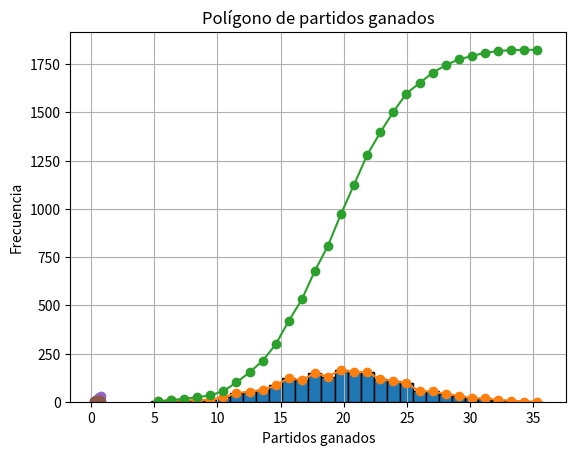

Recreate this plot in Python.
# -*- coding: utf-8 -*-
"""Copia de Cuadros y gráficos estadísticos   Error cuadrático medio .ipynb

Automatically generated by Colab.

Original file is located at
    https://colab.research.google.com/<link-removed>

# Generar Datos de Temperatura y Crear Histograma

Temperatura en la ciudad de San Luis Potosí en los últimos 5 años

# **Histograma**

**Simulación de Datos**

Para este ejercicio, hemos simulado datos de temperatura utilizando una distribución normal con una media de 20°C y una desviación estándar de 5°C. Esto nos proporciona un conjunto de datos que representa las temperaturas diarias durante los últimos 5 años.

**Histograma**

El histograma es una representación gráfica que muestra la distribución de los datos de temperatura. En el histograma, el eje horizontal representa los rangos de temperatura, mientras que el eje vertical muestra la frecuencia de ocurrencia de cada rango de temperatura.

**Propósito**: El histograma nos ayuda a visualizar cómo se distribuyen las temperaturas a lo largo del tiempo, identificar patrones y detectar posibles valores atípicos.
"""

import numpy as np
import matplotlib.pyplot as plt

# Simular datos de temperatura para los últimos 5 años (365 días por año)
np.random.seed(0)
temperaturas = np.random.normal(loc=20, scale=5, size=5*365)  # Media de 20°C y desviación estándar de 5°C

# Crear el histograma
plt.hist(temperaturas, bins=30, edgecolor='black')
plt.title('Histograma de Temperaturas en San Luis Potosí (Últimos 5 Años)')
plt.xlabel('Temperatura (°C)')
plt.ylabel('Frecuencia')
plt.show()

"""# **Polígono de Frecuencias**

Un polígono de frecuencias es una representación gráfica que muestra la distribución de un conjunto de datos. Se construye trazando puntos en el gráfico que representan la frecuencia de cada intervalo (o "bin") y luego conectando estos puntos con líneas rectas. Los puntos se colocan en los centros de los intervalos.

**Propósito**: El polígono de frecuencias es útil para visualizar la forma de la distribución de los datos y para comparar diferentes distribuciones. Es una alternativa al histograma y puede ser más fácil de interpretar en algunos casos.


"""

# Crear el histograma
hist, bins = np.histogram(temperaturas, bins=30)

# Calcular los puntos medios de los bins
bin_centers = (bins[:-1] + bins[1:]) / 2

# Crear el polígono de frecuencias
plt.plot(bin_centers, hist, marker='o')
plt.title('Polígono de Frecuencias de Temperaturas en San Luis Potosí (Últimos 5 Años)')
plt.xlabel('Temperatura (°C)')
plt.ylabel('Frecuencia')
plt.grid(True)
plt.show()

"""# **Ojiva Menor que**
Una ojiva menor que es un gráfico de frecuencia acumulada que muestra el número acumulado de observaciones por debajo de cada límite de clase. Se construye trazando puntos que representan la frecuencia acumulada en los puntos medios de los intervalos y luego conectando estos puntos con líneas rectas.

**Propósito**: La ojiva menor que es útil para visualizar la distribución acumulativa de los datos y para identificar percentiles y cuartiles.
"""

# Crear el histograma
hist, bins = np.histogram(temperaturas, bins=30)

# Calcular la frecuencia acumulada
frecuencia_acumulada = np.cumsum(hist)

# Calcular los puntos medios de los bins
bin_centers = (bins[:-1] + bins[1:]) / 2

# Crear la ojiva menor que
plt.plot(bin_centers, frecuencia_acumulada, marker='o')
plt.title('Ojiva Menor que de Temperaturas en San Luis Potosí (Últimos 5 Años)')
plt.xlabel('Temperatura (°C)')
plt.ylabel('Frecuencia Acumulada')
plt.grid(True)
plt.show()

"""# **Error Cuadrático Medio (MSE)**
El error cuadrático medio (MSE) es una medida de la calidad de un modelo de predicción. Se calcula como el promedio de los cuadrados de las diferencias entre los valores reales y las predicciones. En este caso, las predicciones son las temperaturas simuladas y los valores reales son las temperaturas con un poco de ruido adicional.

**Propósito**: El MSE nos proporciona una medida cuantitativa de la precisión de las predicciones. Un MSE más bajo indica un mejor ajuste del modelo a los datos reales.


"""

import numpy as np

# Simular datos de temperatura para los últimos 5 años (365 días por año)
np.random.seed(0)
temperaturas_simuladas = np.random.normal(loc=20, scale=5, size=5*365)  # Media de 20°C y desviación estándar de 5°C

# Generar datos reales de temperatura (simulados para este ejemplo)
temperaturas_reales = temperaturas_simuladas + np.random.normal(loc=0, scale=2, size=5*365)  # Añadir ruido con desviación estándar de 2°C

# Calcular el error cuadrático medio (MSE)
mse = np.mean((temperaturas_reales - temperaturas_simuladas) ** 2)
print(f"Error Cuadrático Medio (MSE): {mse}")

"""### American Football Conference (AFC) en 1992

#### AFC East
| Equipo                | G  | P  | E  | Pct  | PF  | PC  |
|-----------------------|----|----|----|------|-----|-----|
| Miami Dolphins        | 11 | 5  | 0  | 0.688| 340 | 281 |
| Buffalo Bills         | 11 | 5  | 0  | 0.688| 381 | 283 |
| Indianapolis Colts    | 9  | 7  | 0  | 0.563| 216 | 302 |
| New York Jets         | 4  | 12 | 0  | 0.250| 220 | 315 |
| New England Patriots  | 2  | 14 | 0  | 0.125| 205 | 363 |

#### AFC Central
| Equipo                | G  | P  | E  | Pct  | PF  | PC  |
|-----------------------|----|----|----|------|-----|-----|
| Pittsburgh Steelers   | 11 | 5  | 0  | 0.688| 299 | 225 |
| Houston Oilers        | 10 | 6  | 0  | 0.625| 352 | 258 |
| Cleveland Browns      | 7  | 9  | 0  | 0.438| 272 | 275 |
| Cincinnati Bengals    | 5  | 11 | 0  | 0.313| 274 | 364 |

#### AFC West
| Equipo                | G  | P  | E  | Pct  | PF  | PC  |
|-----------------------|----|----|----|------|-----|-----|
| San Diego Chargers    | 11 | 5  | 0  | 0.688| 335 | 241 |
| Kansas City Chiefs    | 10 | 6  | 0  | 0.625| 348 | 282 |
| Denver Broncos        | 8  | 8  | 0  | 0.500| 262 | 329 |
| Los Angeles Raiders   | 7  | 9  | 0  | 0.438| 249 | 281 |
| Seattle Seahawks      | 2  | 14 | 0  | 0.125| 140 | 312 |

### National Football Conference (NFC)

#### NFC East
| Equipo                | G  | P  | E  | Pct  | PF  | PC  |
|-----------------------|----|----|----|------|-----|-----|
| Dallas Cowboys        | 13 | 3  | 0  | 0.813| 409 | 243 |
| Philadelphia Eagles   | 11 | 5  | 0  | 0.688| 369 | 244 |
| Washington Redskins   | 9  | 7  | 0  | 0.563| 298 | 263 |
| New York Giants       | 6  | 10 | 0  | 0.375| 259 | 307 |
| Phoenix Cardinals     | 4  | 12 | 0  | 0.250| 196 | 326 |

#### NFC Central
| Equipo                | G  | P  | E  | Pct  | PF  | PC  |
|-----------------------|----|----|----|------|-----|-----|
| Minnesota Vikings     | 11 | 5  | 0  | 0.688| 374 | 249 |
| Green Bay Packers     | 9  | 7  | 0  | 0.563| 276 | 296 |
| Chicago Bears         | 5  | 11 | 0  | 0.313| 295 | 361 |
| Detroit Lions         | 5  | 11 | 0  | 0.313| 273 | 332 |
| Tampa Bay Buccaneers  | 5  | 11 | 0  | 0.313| 267 | 365 |

#### NFC West
| Equipo                | G  | P  | E  | Pct  | PF  | PC  |
|-----------------------|----|----|----|------|-----|-----|
| San Francisco 49ers   | 14 | 2  | 0  | 0.875| 431 | 236 |
| New Orleans Saints    | 12 | 4  | 0  | 0.750| 330 | 202 |
| Atlanta Falcons       | 6  | 10 | 0  | 0.375| 327 | 414 |
| Los Angeles Rams      | 6  | 10 | 0  | 0.375| 313 | 383 |

Ejercicio 1

a) Combine la estadística de los "porcentajes de juegos ganados" para las seis divisiones y clasifique los datos en cinco clases de igual tamaño, mutuamente excluyentes
b) Determine las frecuencias absoluta y relativa de cada clase.
c) Construya un polígono de frecuencias para la distribución del inciso b).
d) Construya una distribución de ojiva de frecuencias acumuladas con el término "mayor que" para la distribución de frecuencias del inciso b)
"""

# Inciso a y b (absoluta)
ganados = [11,11,9,4,2,11,10,7,5,11,10,8,7,2,13,11,9,6,4,11,9,5,5,5,14,12,6,6]
perdidos = [5,5,7,12,14,5,6,9,11,5,6,8,9,14,3,5,7,10,12,5,7,11,11,11,2,4,10,10]
empatados = [0,0,0,0,0,0,0,0,0,0,0,0,0,0,0,0,0,0,0,0,0,0,0,0,0,0,0,0]
pct = np.array(ganados) / (np.array(ganados) + np.array(perdidos))
plt.hist(pct, bins=5, edgecolor='black')
plt.title('Histograma de partidos ganados')
plt.xlabel('Partidos ganados')
plt.ylabel('Frecuencia')
plt.show()

# inciso b (relativa)
# Crear el histograma
hist, bins = np.histogram(pct, bins=5)

# Calcular la frecuencia acumulada
frecuencia_acumulada = np.cumsum(hist)

# Calcular los puntos medios de los bins
bin_centers = (bins[:-1] + bins[1:]) / 2

# Crear la ojiva menor que
plt.plot(bin_centers, frecuencia_acumulada, marker='o')
plt.title('Ojiva Menor que de partidos ganados')
plt.xlabel('Partidos ganados')
plt.ylabel('Frecuencia Acumulada')
plt.grid(True)
plt.show()

#inciso c
# Crear el histograma
hist, bins = np.histogram(pct, bins=5)

# Crear el polígono de frecuencias
plt.plot(bin_centers, hist, marker='o')
plt.title('Polígono de partidos ganados')
plt.xlabel('Partidos ganados')
plt.ylabel('Frecuencia')
plt.grid(True)
plt.show()

